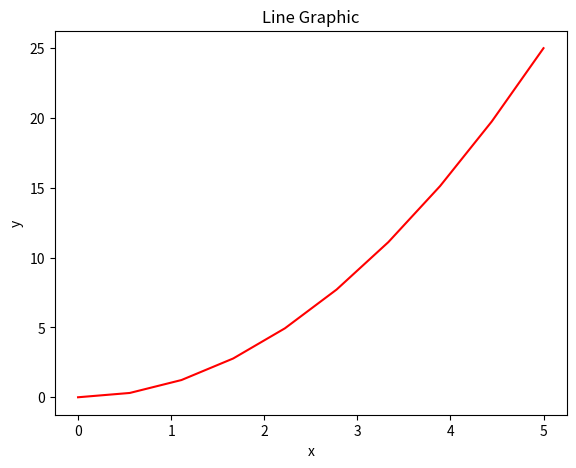

Python code for this plot:
import matplotlib.pyplot as plt
from pylab import *

"""
[PT-BR]
Gráfico de linha é um tipo de plotagem usado para representar a evolução do comportamento de 
uma varábel com diferntes pontos de dados. O gráfico normalmente é usado com variáveis contínuas.
No gráfico de linha, cada ponto de dados é representados por um ponto na linha. A linha concta os pontos de dados. 
Os gráficos de linha são úteis para visualizar tendência e padrões em dados contínuos ao longo do tempo. Por exemeplo, 
eles podem ser usados paramostrar a variação da temperatura ao longo de um período de 
tempo, e evelucão da populacão em uma região ou flutuação do valor de uma ação na bolsa de valores 


"""

#Data
x = linspace(0,5,10)
y = x ** 2

#Criate a figure
figure  =  plt.figure()

#Define axes scale
axes  = figure.add_axes([0.14,0.14,0.8,0.8])

#Criate plot
axes.plot(x,y,'r')

#Labels and title
axes.set_xlabel('x')
axes.set_ylabel('y')
axes.set_title("Line Graphic")

"""
Whem we going to use PyLab we have to use plt.show() to show the graphic
"""
plt.show()









